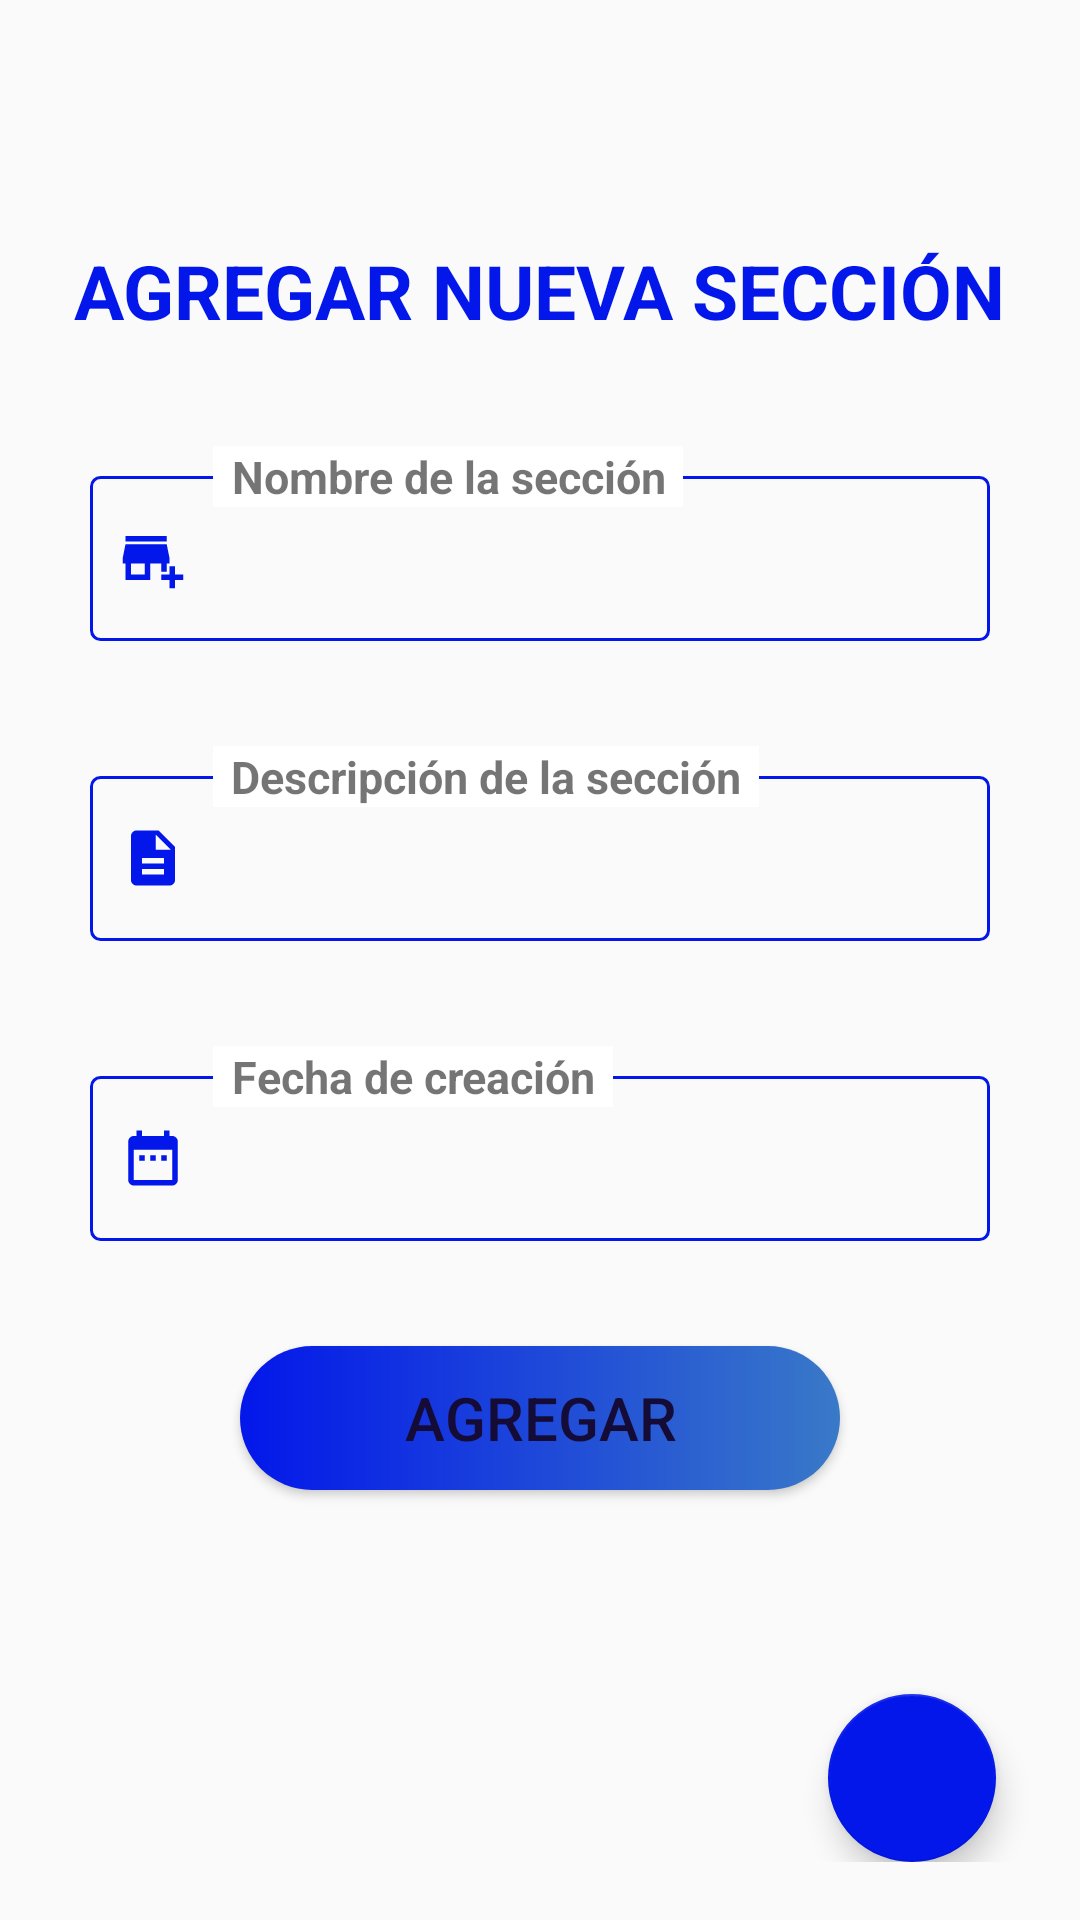

The Android layout XML behind this screen, and the referenced resources:
<!-- AndroidManifest.xml: application theme AppTheme -->
<!-- res/layout/activity_secciones_activity.xml -->
<?xml version="1.0" encoding="utf-8"?>
<ScrollView xmlns:android="http://schemas.android.com/apk/res/android"
    xmlns:app="http://schemas.android.com/apk/res-auto"
    xmlns:tools="http://schemas.android.com/tools"
    android:layout_width="match_parent"
    android:layout_height="match_parent"
    tools:context=".secciones_activity">
    <LinearLayout
        android:layout_width="match_parent"
        android:layout_height="wrap_content"
        android:orientation="vertical">
        <LinearLayout
            android:id="@+id/lin1AggProductos"
            android:layout_width="match_parent"
            android:layout_height="wrap_content"
            android:layout_marginTop="70dp"
            android:orientation="vertical">
            <TextView
                android:layout_width="wrap_content"
                android:layout_height="wrap_content"
                android:layout_marginTop="10dp"
                android:text="AGREGAR NUEVA SECCIÓN"
                android:textColor="@color/blue_quickcellar"
                android:textStyle="bold"
                android:textSize="25sp"></TextView>
        </LinearLayout>

        <androidx.constraintlayout.widget.ConstraintLayout
            android:layout_width="match_parent"
            android:layout_height="wrap_content"
            android:layout_marginTop="15dp"
            android:layout_marginStart="30dp"
            android:layout_marginEnd="30dp">
            <LinearLayout
                android:id="@+id/linNombreSec"
                android:layout_width="match_parent"
                android:layout_height="wrap_content"
                android:layout_marginTop="30dp"
                android:background="@drawable/separador"
                android:gravity="center_vertical"
                android:orientation="horizontal"
                app:layout_constraintTop_toTopOf="parent">
                <ImageView
                    android:layout_width="22dp"
                    android:layout_height="22dp"
                    android:layout_marginStart="10dp"
                    android:contentDescription="Id del empleado"
                    android:src="@drawable/ic_seccion_quickcellar"
                    ></ImageView>
                <EditText
                    android:layout_width="match_parent"
                    android:layout_height="55dp"
                    android:id="@+id/txtNombreSeccion"
                    android:background="@null"
                    android:importantForAutofill="no"
                    android:inputType="number"
                    android:paddingStart="10dp"
                    android:paddingEnd="10dp"
                    android:textStyle="bold">
                </EditText>
            </LinearLayout>
            <TextView
                android:layout_width="wrap_content"
                android:layout_height="wrap_content"
                android:layout_marginStart="41dp"
                android:background="#FFFFFF"
                android:paddingStart="6dp"
                android:paddingEnd="6dp"
                android:text="Nombre de la sección"
                android:textStyle="bold"
                app:layout_constraintBottom_toTopOf="@+id/linNombreSec"
                app:layout_constraintStart_toStartOf="parent"
                app:layout_constraintTop_toTopOf="@id/linNombreSec"></TextView>
        </androidx.constraintlayout.widget.ConstraintLayout>


        <androidx.constraintlayout.widget.ConstraintLayout
            android:layout_width="match_parent"
            android:layout_height="wrap_content"
            android:layout_marginTop="15dp"
            android:layout_marginStart="30dp"
            android:layout_marginEnd="30dp">
            <LinearLayout
                android:id="@+id/linDescrSec"
                android:layout_width="match_parent"
                android:layout_height="wrap_content"
                android:layout_marginTop="30dp"
                android:background="@drawable/separador"
                android:gravity="center_vertical"
                android:orientation="horizontal"
                app:layout_constraintTop_toTopOf="parent">
                <ImageView
                    android:layout_width="22dp"
                    android:layout_height="22dp"
                    android:layout_marginStart="10dp"
                    android:contentDescription="Id del empleado"
                    android:src="@drawable/ic_descripcionpr_quickcellar"
                    ></ImageView>
                <EditText
                    android:layout_width="match_parent"
                    android:layout_height="55dp"
                    android:id="@+id/txtDescripcionSeccion"
                    android:background="@null"
                    android:importantForAutofill="no"
                    android:inputType="number"
                    android:paddingStart="10dp"
                    android:paddingEnd="10dp"
                    android:textStyle="bold">
                </EditText>
            </LinearLayout>
            <TextView
                android:layout_width="wrap_content"
                android:layout_height="wrap_content"
                android:layout_marginStart="41dp"
                android:background="#FFFFFF"
                android:paddingStart="6dp"
                android:paddingEnd="6dp"
                android:text="Descripción de la sección"
                android:textStyle="bold"
                app:layout_constraintBottom_toTopOf="@+id/linDescrSec"
                app:layout_constraintStart_toStartOf="parent"
                app:layout_constraintTop_toTopOf="@id/linDescrSec"></TextView>
        </androidx.constraintlayout.widget.ConstraintLayout>


        <androidx.constraintlayout.widget.ConstraintLayout
            android:layout_width="match_parent"
            android:layout_height="wrap_content"
            android:layout_marginTop="15dp"
            android:layout_marginStart="30dp"
            android:layout_marginEnd="30dp">
            <LinearLayout
                android:id="@+id/linFechaSec"
                android:layout_width="match_parent"
                android:layout_height="wrap_content"
                android:layout_marginTop="30dp"
                android:background="@drawable/separador"
                android:gravity="center_vertical"
                android:orientation="horizontal"
                app:layout_constraintTop_toTopOf="parent">
                <ImageView
                    android:layout_width="22dp"
                    android:layout_height="22dp"
                    android:layout_marginStart="10dp"
                    android:contentDescription="Id del empleado"
                    android:src="@drawable/ic_fecha_quickcellar"
                    ></ImageView>
                <EditText
                    android:layout_width="match_parent"
                    android:layout_height="55dp"
                    android:id="@+id/txtFechaCrSeccion"
                    android:background="@null"
                    android:importantForAutofill="no"
                    android:inputType="number"
                    android:paddingStart="10dp"
                    android:paddingEnd="10dp"
                    android:textStyle="bold">
                </EditText>
            </LinearLayout>
            <TextView
                android:layout_width="wrap_content"
                android:layout_height="wrap_content"
                android:layout_marginStart="41dp"
                android:background="#FFFFFF"
                android:paddingStart="6dp"
                android:paddingEnd="6dp"
                android:text="Fecha de creación"
                android:textStyle="bold"
                app:layout_constraintBottom_toTopOf="@+id/linFechaSec"
                app:layout_constraintStart_toStartOf="parent"
                app:layout_constraintTop_toTopOf="@id/linFechaSec"></TextView>
            </androidx.constraintlayout.widget.ConstraintLayout>
            <Button
                android:layout_width="200dp"
                android:layout_height="wrap_content"
                android:id="@+id/btnAgregarSecciones"
                android:layout_below="@id/txtFechaing"
                android:text="AGREGAR"
                android:layout_marginTop="35dp"
                android:background="@drawable/boton_redondeado"
                android:textColor="#140C37"
                android:textSize="20dp">
            </Button>

        <com.google.android.material.floatingactionbutton.FloatingActionButton
            android:id="@+id/btnSalirAggSeccion"
            android:layout_width="wrap_content"
            android:layout_height="wrap_content"
            android:layout_marginEnd="28dp"
            android:layout_marginRight="28dp"
            android:layout_marginTop="68dp"
            android:clickable="true"
            android:focusable="true"
            android:layout_gravity="right"
            app:srcCompat="@drawable/ic_salir"
            tools:ignore="VectorDrawableCompat"/>
        </LinearLayout>
</ScrollView>
<!-- resources referenced by this layout -->
<resources>
  <color name="blue_quickcellar">#0317EA</color>
  <!-- drawable boton_redondeado (drawable) -->
  <?xml version="1.0" encoding="utf-8"?>
  <shape xmlns:android="http://schemas.android.com/apk/res/android">
      <gradient android:startColor="#0317EA" android:endColor="#3979C8" android:type="linear"/>
      <corners android:radius="50dp"></corners>
  </shape>
  <!-- drawable ic_descripcionpr_quickcellar (drawable) -->
  <vector android:height="24dp" android:tint="#0317EA"
      android:viewportHeight="24" android:viewportWidth="24"
      android:width="24dp" xmlns:android="http://schemas.android.com/apk/res/android">
      <path android:fillColor="@android:color/white" android:pathData="M14,2L6,2c-1.1,0 -1.99,0.9 -1.99,2L4,20c0,1.1 0.89,2 1.99,2L18,22c1.1,0 2,-0.9 2,-2L20,8l-6,-6zM16,18L8,18v-2h8v2zM16,14L8,14v-2h8v2zM13,9L13,3.5L18.5,9L13,9z"/>
  </vector>
  <!-- drawable ic_fecha_quickcellar (drawable) -->
  <vector android:height="24dp" android:tint="#0317EA"
      android:viewportHeight="24" android:viewportWidth="24"
      android:width="24dp" xmlns:android="http://schemas.android.com/apk/res/android">
      <path android:fillColor="@android:color/white" android:pathData="M9,11L7,11v2h2v-2zM13,11h-2v2h2v-2zM17,11h-2v2h2v-2zM19,4h-1L18,2h-2v2L8,4L8,2L6,2v2L5,4c-1.11,0 -1.99,0.9 -1.99,2L3,20c0,1.1 0.89,2 2,2h14c1.1,0 2,-0.9 2,-2L21,6c0,-1.1 -0.9,-2 -2,-2zM19,20L5,20L5,9h14v11z"/>
  </vector>
  <!-- drawable ic_seccion_quickcellar (drawable) -->
  <vector android:height="24dp" android:tint="#0317EA"
      android:viewportHeight="24" android:viewportWidth="24"
      android:width="24dp" xmlns:android="http://schemas.android.com/apk/res/android">
      <path android:fillColor="@android:color/white" android:pathData="M15,17h2v-3h1v-2l-1,-5H2l-1,5v2h1v6h9v-6h4V17zM9,18H4v-4h5V18z"/>
      <path android:fillColor="@android:color/white" android:pathData="M2,4h15v2h-15z"/>
      <path android:fillColor="@android:color/white" android:pathData="M20,18l0,-3l-2,0l0,3l-3,0l0,2l3,0l0,3l2,0l0,-3l3,0l0,-2z"/>
  </vector>
  <!-- drawable separador (drawable) -->
  <?xml version="1.0" encoding="utf-8"?>
  <shape xmlns:android="http://schemas.android.com/apk/res/android" android:shape="rectangle">
      <stroke android:width="1dp"
          android:color="@color/blue_quickcellar"></stroke>
      <corners android:radius="3dp"></corners>
  
  </shape>
  <style name="AppTheme" parent="Theme.AppCompat.Light.NoActionBar">
          
          <item name="colorPrimary">#0C054B</item>
          <item name="colorPrimaryDark">@color/colorPrimaryDark</item>
          <item name="colorAccent">@color/blue_quickcellar</item>
          <item name="android:gravity">center</item>
          <item name="android:layout_centerHorizontal">true</item>
          <item name="android:textSize">15dp</item>
      </style>
  <color name="colorPrimaryDark">#3700B3</color>
</resources>
